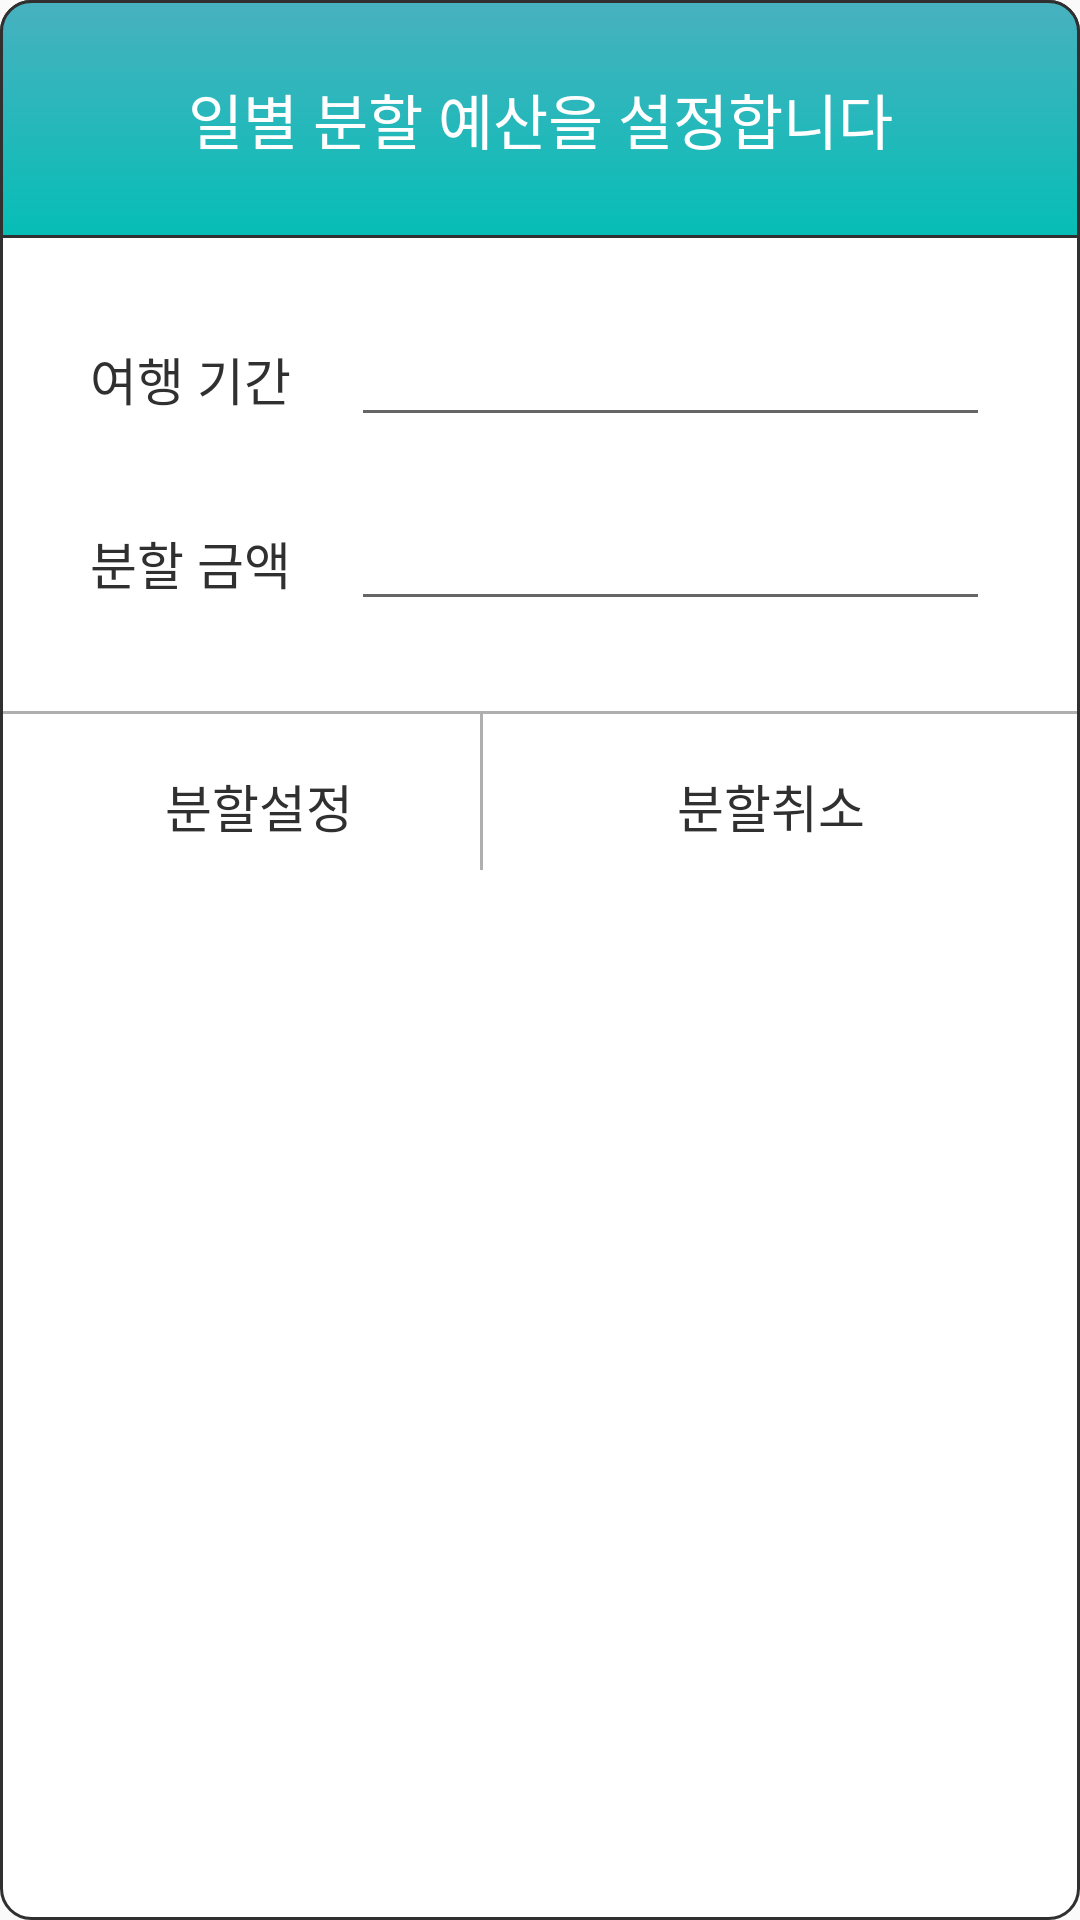

Layout XML and referenced resources for this Android screen:
<!-- AndroidManifest.xml: application theme AppTheme -->
<!-- res/layout/dialog_main_split_budget.xml -->
<?xml version="1.0" encoding="utf-8"?>
<RelativeLayout xmlns:android="http://schemas.android.com/apk/res/android"
    android:layout_width="match_parent"
    android:layout_height="match_parent"
    android:background="@drawable/smooth_rectangle_shape_dialog">

    <LinearLayout
        android:id="@+id/dialog_top_plate"
        android:layout_width="match_parent"
        android:layout_height="wrap_content"
        android:background="@drawable/green_gradient_smooth">

        <TextView
            android:layout_width="match_parent"
            android:layout_height="wrap_content"
            android:layout_marginTop="25dp"
            android:layout_marginBottom="25dp"
            android:gravity="center"
            android:text="일별 분할 예산을 설정합니다"
            android:textSize="20sp"
            android:textColor="#FFFFFF"
            android:fontFamily="@font/chosun_myeongjo"/>
    </LinearLayout>

    <LinearLayout
        android:id="@+id/dialog_split_plate"
        android:layout_width="match_parent"
        android:layout_height="wrap_content"
        android:layout_below="@+id/dialog_top_plate"
        android:layout_marginTop="25dp"
        android:layout_marginLeft="30dp"
        android:layout_marginRight="30dp"
        android:orientation="horizontal">

        <TextView
            android:layout_width="wrap_content"
            android:layout_height="wrap_content"
            android:text="여행 기간"
            android:textSize="17sp"
            android:textColor="#303030"
            android:fontFamily="@font/chosun_myeongjo"/>

        <EditText
            android:id="@+id/dialog_split_day"
            android:layout_width="match_parent"
            android:layout_height="wrap_content"
            android:layout_marginLeft="20dp"
            android:maxLength="5"
            android:inputType="number"
            android:fontFamily="@font/chosun_myeongjo"/>
    </LinearLayout>

    <LinearLayout
        android:id="@+id/dialog_split_plate2"
        android:layout_width="match_parent"
        android:layout_height="wrap_content"
        android:layout_below="@+id/dialog_split_plate"
        android:layout_marginTop="20dp"
        android:layout_marginLeft="30dp"
        android:layout_marginRight="30dp"
        android:orientation="horizontal">

        <TextView
            android:layout_width="wrap_content"
            android:layout_height="wrap_content"
            android:text="분할 금액"
            android:textSize="17sp"
            android:textColor="#303030"
            android:fontFamily="@font/chosun_myeongjo"/>

        <EditText
            android:id="@+id/dialog_split_price"
            android:layout_width="match_parent"
            android:layout_height="wrap_content"
            android:layout_marginLeft="20dp"
            android:inputType="number"
            android:maxLength="9"
            android:fontFamily="@font/chosun_myeongjo"/>
    </LinearLayout>

    <View
        android:id="@+id/dialog_split_view"
        android:layout_width="match_parent"
        android:layout_height="1dp"
        android:layout_below="@+id/dialog_split_plate2"
        android:layout_marginTop="30dp"
        android:layout_marginLeft="1dp"
        android:layout_marginRight="1dp"
        android:background="#AFAFAF"/>

    <LinearLayout
        android:layout_width="match_parent"
        android:layout_height="wrap_content"
        android:layout_below="@+id/dialog_split_view"
        android:layout_marginTop="18dp"
        android:layout_marginLeft="15dp"
        android:layout_marginRight="15dp"
        android:layout_marginBottom="20dp"
        android:orientation="horizontal">

        <TextView
            android:id="@+id/dialog_split_button"
            android:layout_width="wrap_content"
            android:layout_height="wrap_content"
            android:layout_marginLeft="40dp"
            android:text="분할설정"
            android:textSize="17sp"
            android:textColor="#303030"
            android:fontFamily="@font/chosun_myeongjo"/>

        <TextView
            android:id="@+id/dialog_split_cancel_button"
            android:layout_width="wrap_content"
            android:layout_height="wrap_content"
            android:layout_marginLeft="108dp"
            android:text="분할취소"
            android:textSize="17sp"
            android:textColor="#303030"
            android:fontFamily="@font/chosun_myeongjo"/>
    </LinearLayout>

    <View
        android:layout_width="1dp"
        android:layout_height="52dp"
        android:layout_below="@+id/dialog_split_view"
        android:layout_marginLeft="160dp"
        android:layout_marginBottom="1dp"
        android:background="#AFAFAF"/>
</RelativeLayout>
<!-- resources referenced by this layout -->
<resources>
  <!-- drawable green_gradient_smooth (drawable) -->
  <?xml version="1.0" encoding="utf-8"?>
  <selector
      xmlns:android="http://schemas.android.com/apk/res/android">
  
      <item
          android:state_focused="false" android:state_pressed="false">
  
          <shape>
              <gradient
                  android:startColor="#06BEB6"
                  android:endColor="#48B1BF"
                  android:angle="90">
              </gradient>
              <corners android:topLeftRadius="10dp"
                  android:topRightRadius="10dp"/>
              <stroke android:color="#303030" android:width="1dp"/>
              <padding
                  android:top="0dp" android:left="0dp"
                  android:right="0dp" android:bottom="0dp"/>
          </shape>
      </item>
  </selector>
  <!-- drawable smooth_rectangle_shape_dialog (drawable) -->
  <?xml version="1.0" encoding="utf-8"?>
  <selector
      xmlns:android="http://schemas.android.com/apk/res/android">
  
      <item
          android:state_focused="false" android:state_pressed="false">
  
          <shape>
              <solid android:color="#FFFFFF"/>
              <corners android:radius="10dp"/>
              <stroke android:color="#303030" android:width="1dp"/>
              <padding
                  android:top="0dp" android:left="0dp"
                  android:right="0dp" android:bottom="0dp"/>
          </shape>
      </item>
  </selector>
  <style name="AppTheme" parent="Theme.AppCompat.Light.NoActionBar">
          <item name="colorPrimary">@color/colorPrimary</item>
          <item name="colorPrimaryDark">@color/colorPrimaryDark</item>
          <item name="colorAccent">@color/colorAccent</item>
      </style>
  <color name="colorPrimary">#3F51B5</color>
  <color name="colorPrimaryDark">#303F9F</color>
  <color name="colorAccent">#303030</color>
</resources>
